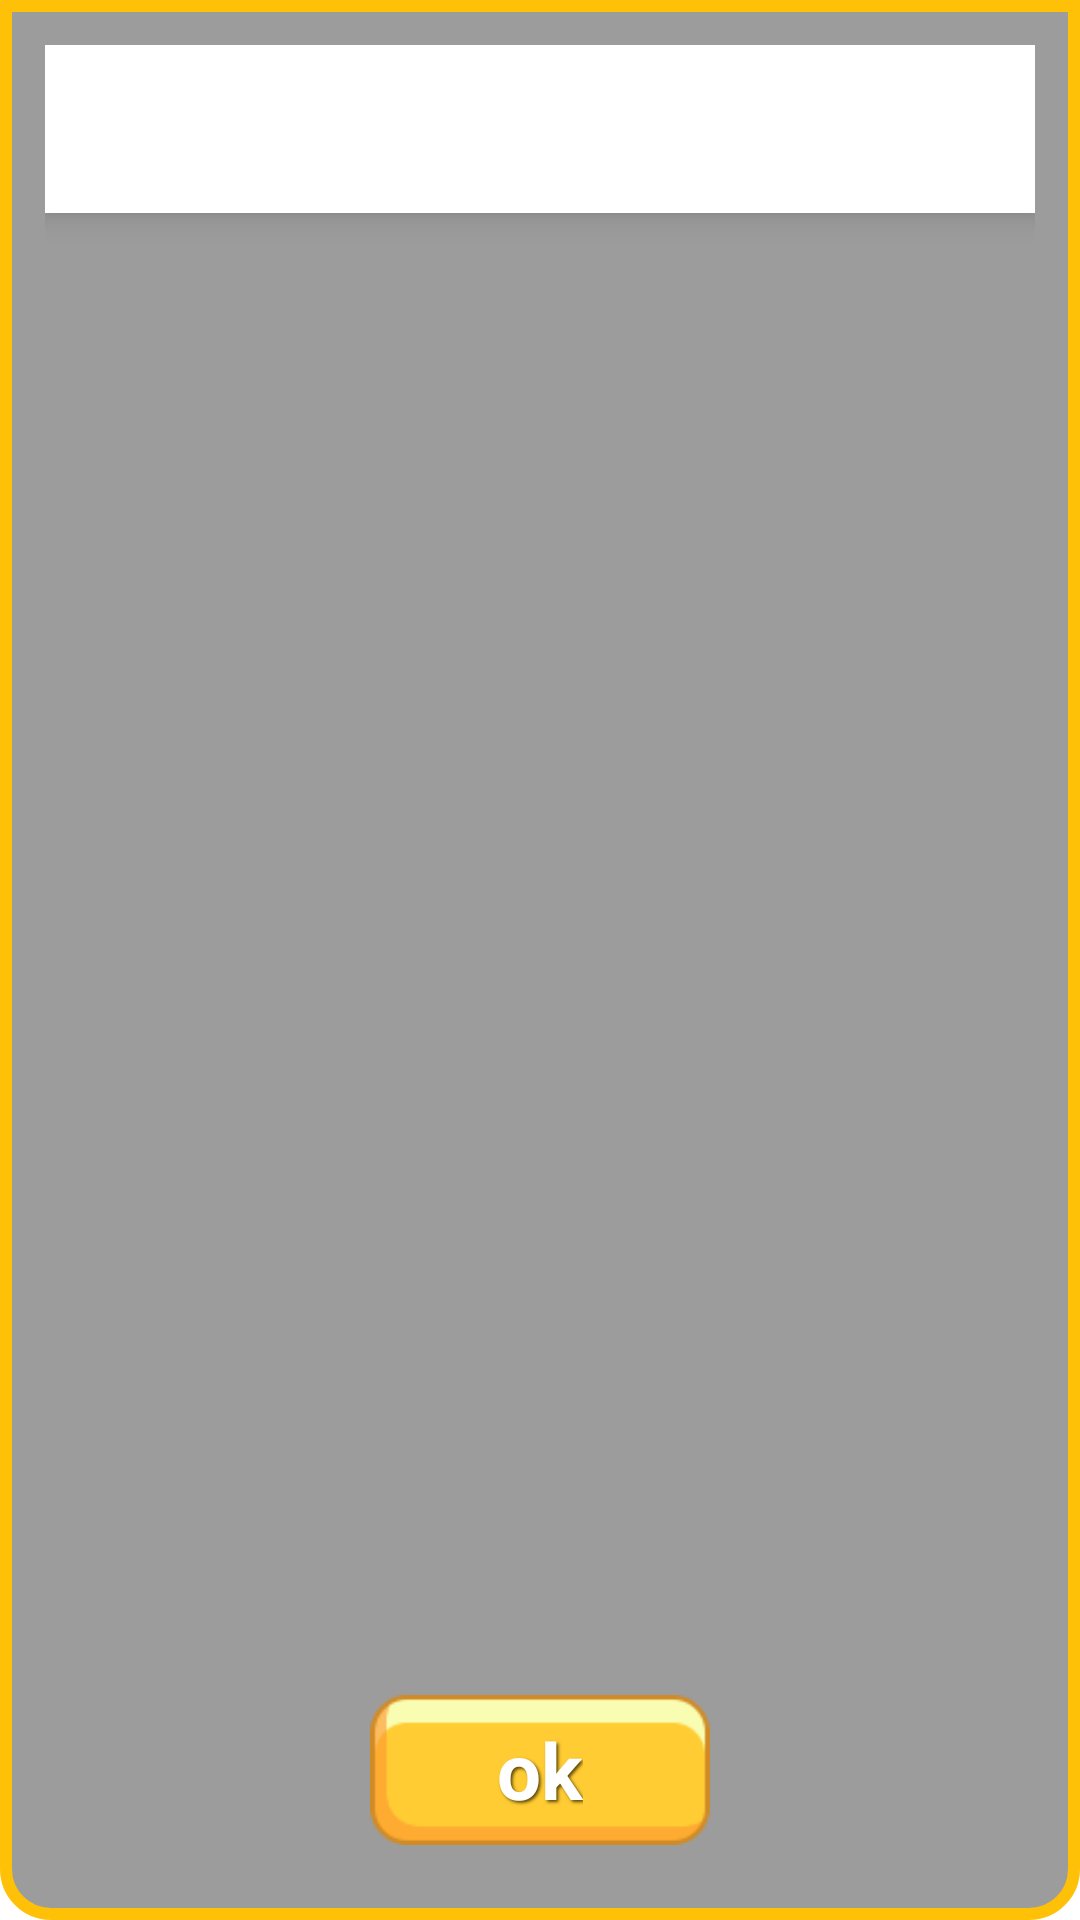

Layout XML and referenced resources for this Android screen:
<!-- AndroidManifest.xml: fallback theme Theme.MaterialComponents.DayNight.NoActionBar -->
<!-- res/layout/audiolist.xml -->
<?xml version="1.0" encoding="utf-8"?>
<androidx.constraintlayout.widget.ConstraintLayout xmlns:android="http://schemas.android.com/apk/res/android"
    xmlns:app="http://schemas.android.com/apk/res-auto"
    xmlns:tools="http://schemas.android.com/tools"
    android:id="@+id/audio_content"
    android:layout_width="match_parent"
    android:layout_height="match_parent"
    android:layout_marginTop="50dp"
    android:layout_marginBottom="100dp"
    android:elevation="20dp"
    android:background="@drawable/shape_menu">

    <FrameLayout
        android:id="@+id/save_button"
        android:layout_width="match_parent"
        android:layout_height="50dp"
        android:layout_margin="10dp"
        android:layout_marginBottom="70dp"
        android:foregroundGravity="center"
        app:layout_constraintBottom_toBottomOf="parent"
        app:layout_constraintEnd_toEndOf="parent"
        app:layout_constraintStart_toStartOf="parent">

        <ImageView
            android:id="@+id/close_button"
            android:layout_width="match_parent"
            android:layout_height="50dp"
            android:contentDescription="@string/image"
            android:scaleType="fitCenter"
            app:srcCompat="@drawable/ic_bbutton" />

        <TextView
            android:layout_width="wrap_content"
            android:layout_height="match_parent"
            android:layout_gravity="center"
            android:gravity="center"
            android:shadowColor="@color/text_shadow"
            android:shadowDx="2"
            android:shadowDy="2"
            android:shadowRadius="2"
            android:text="@string/ok"
            android:textAlignment="center"
            android:textColor="#FFFFFF"
            android:textSize="26sp"
            android:textStyle="bold" />
    </FrameLayout>

    <androidx.viewpager.widget.ViewPager
        android:id="@+id/pager"
        android:layout_width="match_parent"
        android:layout_height="0dp"
        android:layout_below="@id/tab_layout"
        app:layout_constraintBottom_toTopOf="@+id/save_button"
        app:layout_constraintEnd_toEndOf="parent"
        app:layout_constraintStart_toStartOf="parent"
        app:layout_constraintTop_toBottomOf="@+id/tab_layout">

    </androidx.viewpager.widget.ViewPager>

    <com.google.android.material.tabs.TabLayout
        android:id="@+id/tab_layout"
        android:layout_width="match_parent"
        android:layout_height="wrap_content"
        android:elevation="6dp"
        android:minHeight="?attr/actionBarSize"
        android:theme="@style/ThemeOverlay.AppCompat.Dark.ActionBar"
        app:layout_constraintEnd_toEndOf="parent"
        app:layout_constraintStart_toStartOf="parent"
        app:layout_constraintTop_toTopOf="parent" />

</androidx.constraintlayout.widget.ConstraintLayout>
<!-- resources referenced by this layout -->
<resources>
  <color name="text_shadow">#5E4808</color>
  <!-- drawable ic_bbutton: png bitmap (drawable-nodpi, 3331 bytes) -->
  <!-- drawable shape_menu (drawable) -->
  <?xml version="1.0" encoding="utf-8"?>
  <shape xmlns:android="http://schemas.android.com/apk/res/android"
      android:shape="rectangle">
  
      <corners
          android:topRightRadius="0dp"
          android:topLeftRadius="0dp"
          android:bottomRightRadius="15dp"
          android:bottomLeftRadius="15dp"/>
  
      <solid android:color="#BF7B7B7B" />
  
      <stroke
          android:width="4dp"
          android:color="@color/box_orange" />
  
      <padding
          android:bottom="15dp"
          android:left="15dp"
          android:right="15dp"
          android:top="15dp" />
  
  </shape>
  <string name="image" translatable="false"> image </string>
  <string name="ok" translatable="false"> ok </string>
  <color name="box_orange">#FFC107</color>
</resources>
